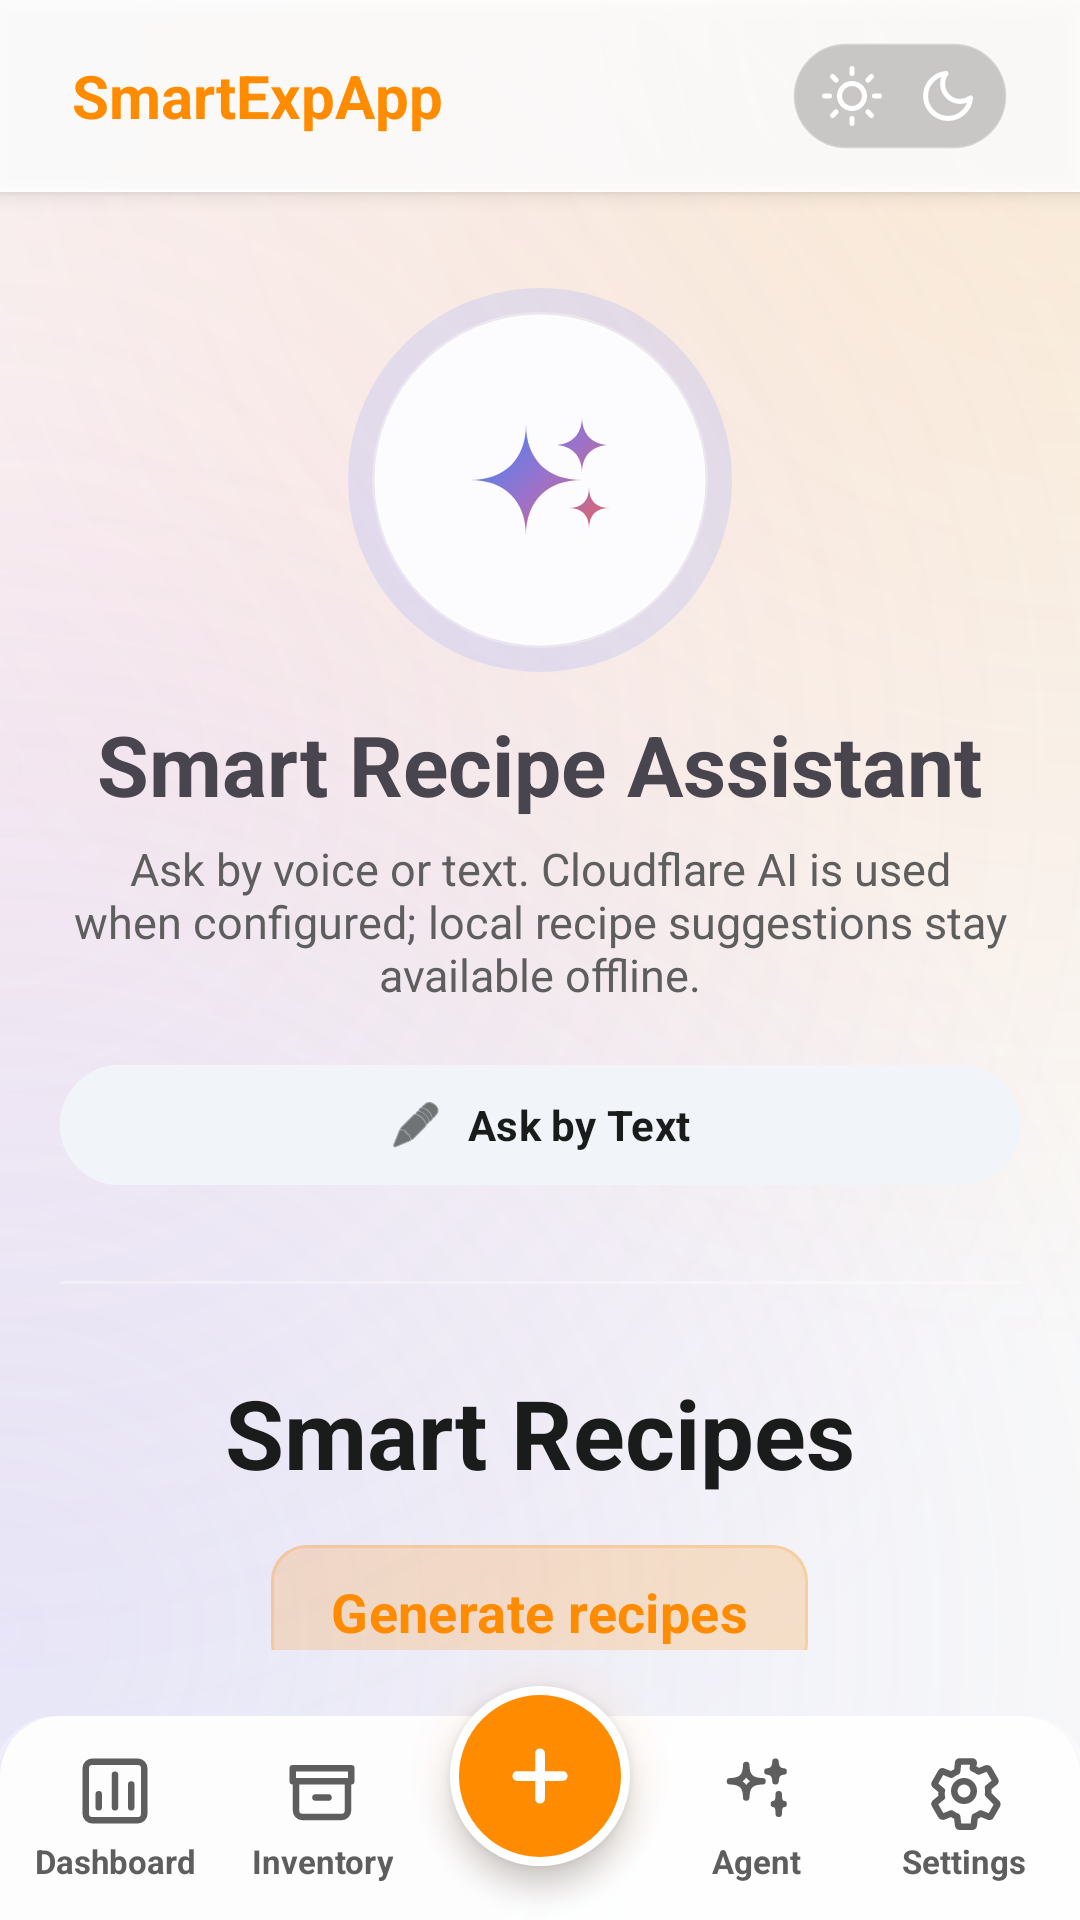

The Android layout XML behind this screen, and the referenced resources:
<!-- AndroidManifest.xml: application theme Theme.SmartExpApp -->
<!-- res/layout/activity_recipes.xml -->
<?xml version="1.0" encoding="utf-8"?>
<LinearLayout xmlns:android="http://schemas.android.com/apk/res/android"
    xmlns:app="http://schemas.android.com/apk/res-auto"
    android:id="@+id/root"
    android:layout_width="match_parent"
    android:layout_height="match_parent"
    android:background="@drawable/bg_glass_screen"
    android:orientation="vertical">

    <include layout="@layout/include_top_bar" />

    <androidx.core.widget.NestedScrollView
        android:id="@+id/recipesScroll"
        android:layout_width="match_parent"
        android:layout_height="0dp"
        android:layout_weight="1">

        <LinearLayout
            android:layout_width="match_parent"
            android:layout_height="wrap_content"
            android:orientation="vertical"
            android:paddingStart="20dp"
            android:paddingTop="24dp"
            android:paddingEnd="20dp"
            android:paddingBottom="24dp"
            android:clipChildren="false"
            android:clipToPadding="false">

            
            <LinearLayout
                android:layout_width="match_parent"
                android:layout_height="wrap_content"
                android:gravity="center_horizontal"
                android:orientation="vertical"
                android:layout_marginBottom="28dp"
                android:paddingTop="8dp"
                android:clipChildren="false"
                android:clipToPadding="false">

                
                <FrameLayout
                    android:layout_width="128dp"
                    android:layout_height="128dp"
                    android:layout_gravity="center_horizontal"
                    android:layout_marginBottom="12dp"
                    android:clipChildren="false"
                    android:clipToPadding="false">

                    
                    <View
                        android:id="@+id/voiceAssistantPulseView"
                        android:layout_width="128dp"
                        android:layout_height="128dp"
                        android:background="@drawable/bg_ai_pulse"
                        android:alpha="0.2" />

                    
                    <FrameLayout
                        android:id="@+id/voiceAssistantButton"
                        android:layout_width="112dp"
                        android:layout_height="112dp"
                        android:layout_gravity="center"
                        android:background="@drawable/bg_ai_button"
                        android:clickable="true"
                        android:focusable="true"
                        android:foreground="?attr/selectableItemBackgroundBorderless"
                        android:contentDescription="@string/smart_recipe_assistant">

                        <ImageView
                            android:layout_width="56dp"
                            android:layout_height="56dp"
                            android:layout_gravity="center"
                            android:src="@drawable/ic_ai_sparkles"
                            android:importantForAccessibility="no" />
                    </FrameLayout>
                </FrameLayout>

                
                <TextView
                    android:id="@+id/voiceAssistantTitle"
                    android:layout_width="wrap_content"
                    android:layout_height="wrap_content"
                    android:text="@string/smart_recipe_assistant"
                    android:textSize="28sp"
                    android:textStyle="bold"
                    android:layout_marginBottom="6dp" />

                <TextView
                    android:layout_width="match_parent"
                    android:layout_height="wrap_content"
                    android:gravity="center"
                    android:text="@string/recipes_intro_desc"
                    android:textColor="@color/smart_secondary"
                    android:textSize="15sp" />

                <com.google.android.material.button.MaterialButton
                    android:id="@+id/askByTextButton"
                    android:layout_width="match_parent"
                    android:layout_height="48dp"
                    android:layout_marginTop="16dp"
                    android:backgroundTint="@color/smart_surface_container"
                    android:text="@string/ask_by_text"
                    android:textAllCaps="false"
                    android:textColor="@color/smart_on_surface"
                    android:textSize="14sp"
                    android:textStyle="bold"
                    app:cornerRadius="24dp"
                    app:icon="@android:drawable/ic_menu_edit"
                    app:iconGravity="textStart"
                    app:iconTint="@color/smart_on_surface" />
            </LinearLayout>

            <View
                android:layout_width="match_parent"
                android:layout_height="1dp"
                android:background="@color/smart_glass_stroke"
                android:layout_marginBottom="28dp" />

            <TextView
                android:layout_width="match_parent"
                android:layout_height="wrap_content"
                android:gravity="center"
                android:text="@string/smart_recipes_title"
                android:textColor="@color/smart_on_surface"
                android:textSize="32sp"
                android:textStyle="bold" />

            <com.google.android.material.button.MaterialButton
                android:id="@+id/btnGenerateRecipes"
                android:layout_width="wrap_content"
                android:layout_height="wrap_content"
                android:layout_gravity="center_horizontal"
                android:layout_marginTop="12dp"
                android:text="@string/btn_generate_recipes"
                android:textAllCaps="false"
                android:textColor="@color/smart_primary_container"
                android:textSize="18sp"
                android:textStyle="bold"
                android:backgroundTint="@color/smart_primary_soft"
                app:cornerRadius="12dp"
                app:strokeColor="@color/smart_primary_soft_border"
                app:strokeWidth="1dp"
                android:paddingStart="20dp"
                android:paddingEnd="20dp"
                android:paddingTop="10dp"
                android:paddingBottom="10dp" />

            <TextView
                android:layout_width="match_parent"
                android:layout_height="wrap_content"
                android:layout_marginTop="16dp"
                android:layout_marginBottom="12dp"
                android:gravity="center"
                android:text="@string/recipes_source_desc"
                android:textColor="@color/smart_secondary"
                android:textSize="15sp" />

            <TextView
                android:id="@+id/recipeStateText"
                android:layout_width="match_parent"
                android:layout_height="wrap_content"
                android:layout_marginBottom="24dp"
                android:background="@drawable/bg_glass_input"
                android:gravity="center"
                android:paddingStart="14dp"
                android:paddingTop="10dp"
                android:paddingEnd="14dp"
                android:paddingBottom="10dp"
                android:text="@string/recipes_loading"
                android:textColor="@color/smart_secondary"
                android:textSize="13sp" />

            <com.google.android.material.chip.ChipGroup
                android:id="@+id/recipePromptChipGroup"
                android:layout_width="match_parent"
                android:layout_height="wrap_content"
                android:layout_marginBottom="20dp"
                app:chipSpacingHorizontal="8dp"
                app:chipSpacingVertical="8dp"
                app:singleLine="false" />

            <LinearLayout
                android:id="@+id/recipeList"
                android:layout_width="match_parent"
                android:layout_height="wrap_content"
                android:orientation="vertical" />
        </LinearLayout>
    </androidx.core.widget.NestedScrollView>

    <include layout="@layout/include_bottom_nav" />
</LinearLayout>
<!-- res/layout/include_top_bar.xml (included above) -->
<?xml version="1.0" encoding="utf-8"?>
<LinearLayout xmlns:android="http://schemas.android.com/apk/res/android"
    xmlns:app="http://schemas.android.com/apk/res-auto"
    android:id="@+id/topBar"
    android:layout_width="match_parent"
    android:layout_height="64dp"
    android:background="@drawable/bg_glass_header"
    android:elevation="4dp"
    android:gravity="center_vertical"
    android:orientation="horizontal"
    android:paddingStart="24dp"
    android:paddingEnd="24dp">

    <ImageButton
        android:id="@+id/topActionMenu"
        android:layout_width="48dp"
        android:layout_height="48dp"
        android:background="?attr/selectableItemBackgroundBorderless"
        android:contentDescription="@string/app_name"
        android:padding="10dp"
        android:scaleType="center"
        android:src="@drawable/ic_menu_three_lines"
        android:visibility="gone"
        android:layout_marginEnd="8dp"
        app:tint="@color/smart_primary_container" />

    <TextView
        android:id="@+id/topTitle"
        android:layout_width="0dp"
        android:layout_height="wrap_content"
        android:layout_weight="1"
        android:layout_marginStart="0dp"
        android:text="@string/app_name_chrome"
        android:textColor="@color/smart_primary_container"
        android:textSize="20sp"
        android:textStyle="bold" />

    
    <FrameLayout
        android:id="@+id/topActionArchive"
        android:layout_width="48dp"
        android:layout_height="48dp"
        android:layout_marginStart="8dp"
        android:layout_marginEnd="8dp"
        android:background="@drawable/bg_search_circle"
        android:clickable="true"
        android:focusable="true"
        android:foreground="?attr/selectableItemBackgroundBorderless"
        android:visibility="gone"
        android:contentDescription="@string/history_title">

        <ImageView
            android:layout_width="20dp"
            android:layout_height="20dp"
            android:layout_gravity="center"
            android:src="@drawable/ic_archive"
            android:contentDescription="@string/history_title" />
    </FrameLayout>

    
    <LinearLayout
        android:id="@+id/themeTogglePill"
        android:layout_width="72dp"
        android:layout_height="36dp"
        android:layout_marginEnd="0dp"
        android:background="@drawable/bg_theme_toggle_pill"
        android:gravity="center"
        android:orientation="horizontal"
        android:padding="2dp"
        android:clickable="true"
        android:focusable="true"
        android:contentDescription="@string/toggle_theme">

        
        <FrameLayout
            android:id="@+id/btnToggleLightMode"
            android:importantForAccessibility="no"
            android:layout_width="32dp"
            android:layout_height="32dp"
            android:clickable="true"
            android:focusable="true"
            android:foreground="?attr/selectableItemBackgroundBorderless">

            
            <View
                android:id="@+id/themeToggleSunBg"
                android:layout_width="match_parent"
                android:layout_height="match_parent"
                android:background="@drawable/bg_theme_active_circle"
                android:visibility="gone" />

            <ImageView
                android:id="@+id/themeToggleSunIcon"
                android:importantForAccessibility="no"
                android:layout_width="match_parent"
                android:layout_height="match_parent"
                android:layout_gravity="center"
                android:padding="6dp"
                android:src="@drawable/ic_theme_sun" />
        </FrameLayout>

        
        <FrameLayout
            android:id="@+id/btnToggleDarkMode"
            android:importantForAccessibility="no"
            android:layout_width="32dp"
            android:layout_height="32dp"
            android:clickable="true"
            android:focusable="true"
            android:foreground="?attr/selectableItemBackgroundBorderless">

            
            <View
                android:id="@+id/themeToggleMoonBg"
                android:layout_width="match_parent"
                android:layout_height="match_parent"
                android:background="@drawable/bg_theme_active_circle"
                android:visibility="gone" />

            <ImageView
                android:id="@+id/themeToggleMoonIcon"
                android:importantForAccessibility="no"
                android:layout_width="match_parent"
                android:layout_height="match_parent"
                android:layout_gravity="center"
                android:padding="6dp"
                android:src="@drawable/ic_theme_moon" />
        </FrameLayout>
    </LinearLayout>

</LinearLayout>
<!-- res/layout/include_bottom_nav.xml (included above) -->
<?xml version="1.0" encoding="utf-8"?>
<FrameLayout xmlns:android="http://schemas.android.com/apk/res/android"
    xmlns:app="http://schemas.android.com/apk/res-auto"
    android:id="@+id/bottomNavigation"
    android:layout_width="match_parent"
    android:layout_height="90dp"
    android:background="@android:color/transparent"
    android:clipChildren="false"
    android:clipToPadding="false">




    
    <LinearLayout
        android:layout_width="match_parent"
        android:layout_height="68dp"
        android:layout_gravity="bottom"
        android:background="@drawable/bg_bottom_nav_bar"
        android:gravity="center"
        android:orientation="horizontal"
        android:clipChildren="false"
        android:clipToPadding="false"
        android:paddingStart="4dp"
        android:paddingEnd="4dp">

        <LinearLayout
            android:id="@+id/nav_stats"
            style="@style/SmartExpAppBottomNavItem">

            <ImageView
                style="@style/SmartExpAppBottomNavIcon"
                android:src="@drawable/ic_nav_stats"
                android:contentDescription="@string/nav_stats_label"
                app:tint="@color/bottom_nav_item" />

            <TextView
                style="@style/SmartExpAppBottomNavLabel"
                android:text="@string/nav_stats_label" />
        </LinearLayout>

        <LinearLayout
            android:id="@+id/nav_inventory"
            style="@style/SmartExpAppBottomNavItem">

            <ImageView
                style="@style/SmartExpAppBottomNavIcon"
                android:src="@drawable/ic_nav_inventory"
                android:contentDescription="@string/nav_inventory_label"
                app:tint="@color/bottom_nav_item" />

            <TextView
                style="@style/SmartExpAppBottomNavLabel"
                android:text="@string/nav_inventory_label" />
        </LinearLayout>

        
        <View
            android:layout_width="0dp"
            android:layout_height="match_parent"
            android:layout_weight="1.2"
            android:visibility="invisible" />

        <LinearLayout
            android:id="@+id/nav_recipes"
            style="@style/SmartExpAppBottomNavItem">

            <ImageView
                style="@style/SmartExpAppBottomNavIcon"
                android:src="@drawable/ic_nav_agent"
                android:contentDescription="@string/nav_agent_label"
                app:tint="@color/bottom_nav_item" />

            <TextView
                style="@style/SmartExpAppBottomNavLabel"
                android:text="@string/nav_agent_label" />
        </LinearLayout>

        <LinearLayout
            android:id="@+id/nav_settings"
            style="@style/SmartExpAppBottomNavItem">

            <ImageView
                style="@style/SmartExpAppBottomNavIcon"
                android:src="@drawable/ic_nav_settings_gear"
                android:contentDescription="@string/nav_settings_label"
                app:tint="@color/bottom_nav_item" />

            <TextView
                style="@style/SmartExpAppBottomNavLabel"
                android:text="@string/nav_settings_label" />
        </LinearLayout>
    </LinearLayout>

    
    <View
        android:layout_width="100dp"
        android:layout_height="100dp"
        android:layout_gravity="bottom|center_horizontal"
        android:layout_marginBottom="-2dp"
        android:background="@drawable/bg_orange_glow_shadow"
        android:alpha="0.95"
        android:clickable="false"
        android:focusable="false" />

    
    <FrameLayout
        android:id="@+id/nav_add"
        android:layout_width="60dp"
        android:layout_height="60dp"
        android:layout_gravity="bottom|center_horizontal"
        android:layout_marginBottom="18dp"
        android:background="@drawable/bg_bottom_nav_add"
        android:clickable="true"
        android:focusable="true"
        android:foreground="?attr/selectableItemBackgroundBorderless"
        android:elevation="6dp">

        <ImageView
            android:layout_width="26dp"
            android:layout_height="26dp"
            android:layout_gravity="center"
            android:src="@drawable/ic_plus"
            android:contentDescription="@string/add_product"
            app:tint="@color/bottom_nav_add_icon" />
    </FrameLayout>
</FrameLayout>
<!-- resources referenced by this layout -->
<resources>
  <color name="bottom_nav_add_icon">#FFFFFF</color>
  <color name="smart_glass_stroke">#4DFFFFFF</color>
  <color name="smart_on_surface">#1A1C1C</color>
  <color name="smart_primary_container">#FF8C00</color>
  <color name="smart_primary_soft">#1AFF8C00</color>
  <color name="smart_primary_soft_border">#33FF8C00</color>
  <color name="smart_secondary">#5F5E5E</color>
  <color name="smart_surface_container">#F1F5F9</color>
  <!-- drawable bg_ai_pulse (drawable) -->
  <?xml version="1.0" encoding="utf-8"?>
  <shape xmlns:android="http://schemas.android.com/apk/res/android" android:shape="oval">
      <solid android:color="@color/smart_ai_purple" />
  </shape>
  <!-- drawable bg_search_circle (drawable) -->
  <?xml version="1.0" encoding="utf-8"?>
  <shape xmlns:android="http://schemas.android.com/apk/res/android" android:shape="oval">
      <solid android:color="@color/smart_glass_surface" />
      <stroke
          android:width="1dp"
          android:color="@color/smart_glass_stroke" />
  </shape>
  <!-- drawable bg_theme_active_circle (drawable) -->
  <?xml version="1.0" encoding="utf-8"?>
  <shape xmlns:android="http://schemas.android.com/apk/res/android" android:shape="oval">
      <solid android:color="@color/smart_primary_container" />
  </shape>
  <!-- drawable bg_theme_toggle_pill (drawable) -->
  <?xml version="1.0" encoding="utf-8"?>
  <shape xmlns:android="http://schemas.android.com/apk/res/android">
      <solid android:color="#33000000" />
      <stroke
          android:width="1dp"
          android:color="@color/smart_glass_stroke" />
      <corners android:radius="20dp" />
  </shape>
  <string name="add_product">Add Product</string>
  <string name="app_name">SmartExpApp</string>
  <string name="app_name_chrome">SmartExpApp</string>
  <string name="ask_by_text">Ask by Text</string>
  <string name="btn_generate_recipes">Generate recipes</string>
  <string name="history_title">History</string>
  <string name="nav_agent_label">Agent</string>
  <string name="nav_inventory_label">Inventory</string>
  <string name="nav_settings_label">Settings</string>
  <string name="nav_stats_label">Dashboard</string>
  <string name="recipes_intro_desc">Ask by voice or text. Cloudflare AI is used when configured; local recipe suggestions stay available offline.</string>
  <string name="recipes_loading">Loading local recipe suggestions...</string>
  <string name="recipes_source_desc">Recipes are based on local inventory items approaching expiration.</string>
  <string name="smart_recipe_assistant">Smart Recipe Assistant</string>
  <string name="smart_recipes_title">Smart Recipes</string>
  <string name="toggle_theme">Toggle Light/Dark Theme</string>
  <style name="SmartExpAppBottomNavIcon">
          <item name="android:layout_width">26dp</item>
          <item name="android:layout_height">26dp</item>
          <item name="android:duplicateParentState">true</item>
      </style>
  <style name="Theme.SmartExpApp" parent="Base.Theme.SmartExpApp" />
  <color name="smart_glass_surface_strong">#E6FFFFFF</color>
  <color name="smart_ai_purple">#8EA4FF</color>
  <color name="bottom_nav_add_border">#FFFFFF</color>
  <color name="smart_glass_input_bg">#80FFFFFF</color>
  <color name="smart_glass_input_stroke">#26000000</color>
  <color name="smart_background">#F9F9F9</color>
  <color name="smart_glass_wash_start">#26FF8C00</color>
  <color name="smart_glass_glow_mid_left">#1AF472B6</color>
  <color name="smart_glass_wash_end">#26818CF8</color>
  <color name="smart_glass_surface">#99FFFFFF</color>
  <color name="smart_surface">#FFFFFF</color>
  <color name="smart_on_primary">#FFFFFF</color>
  <color name="smart_tertiary">#85CFFF</color>
  <color name="smart_on_tertiary">#001E2E</color>
  <color name="smart_tertiary_container">#004C6C</color>
  <color name="smart_error">#BA1A1A</color>
</resources>
